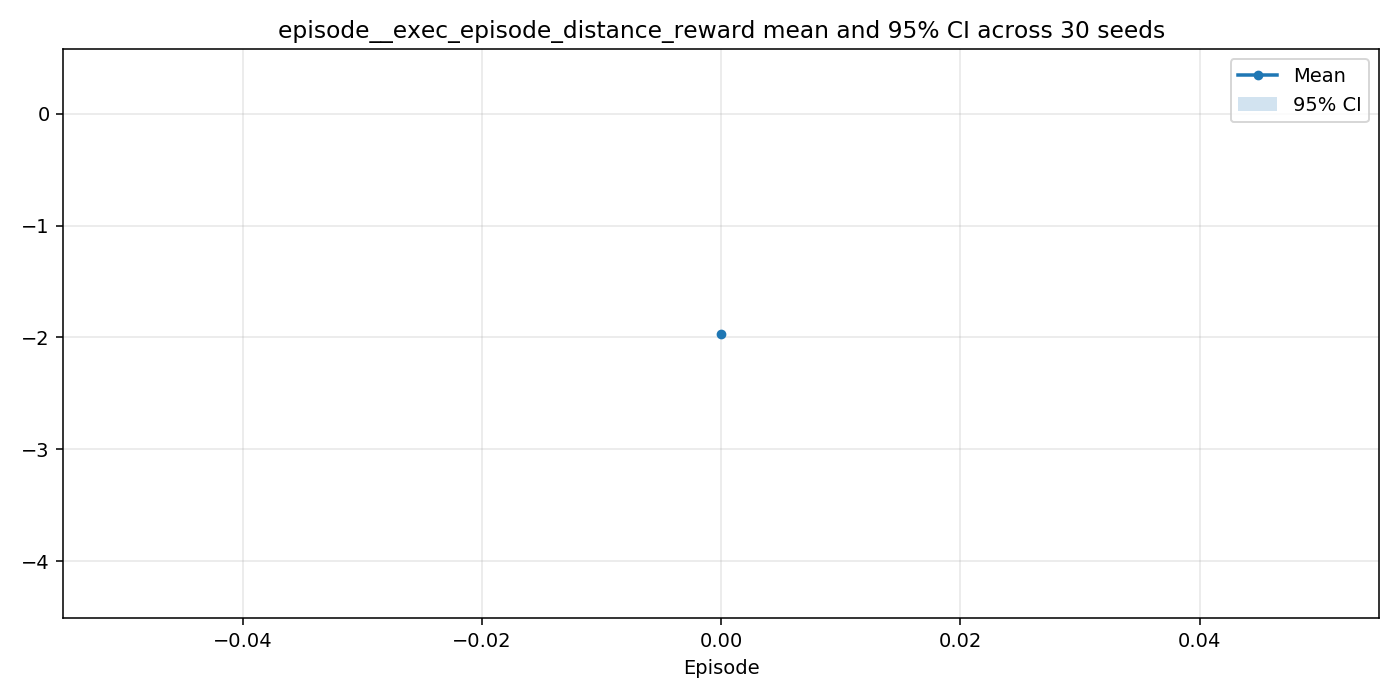

Values plotted in this chart, from the file beside it:
episode, n, mean, ci95_low, ci95_high
0, 30, -1.969, -4.281, 0.3431
